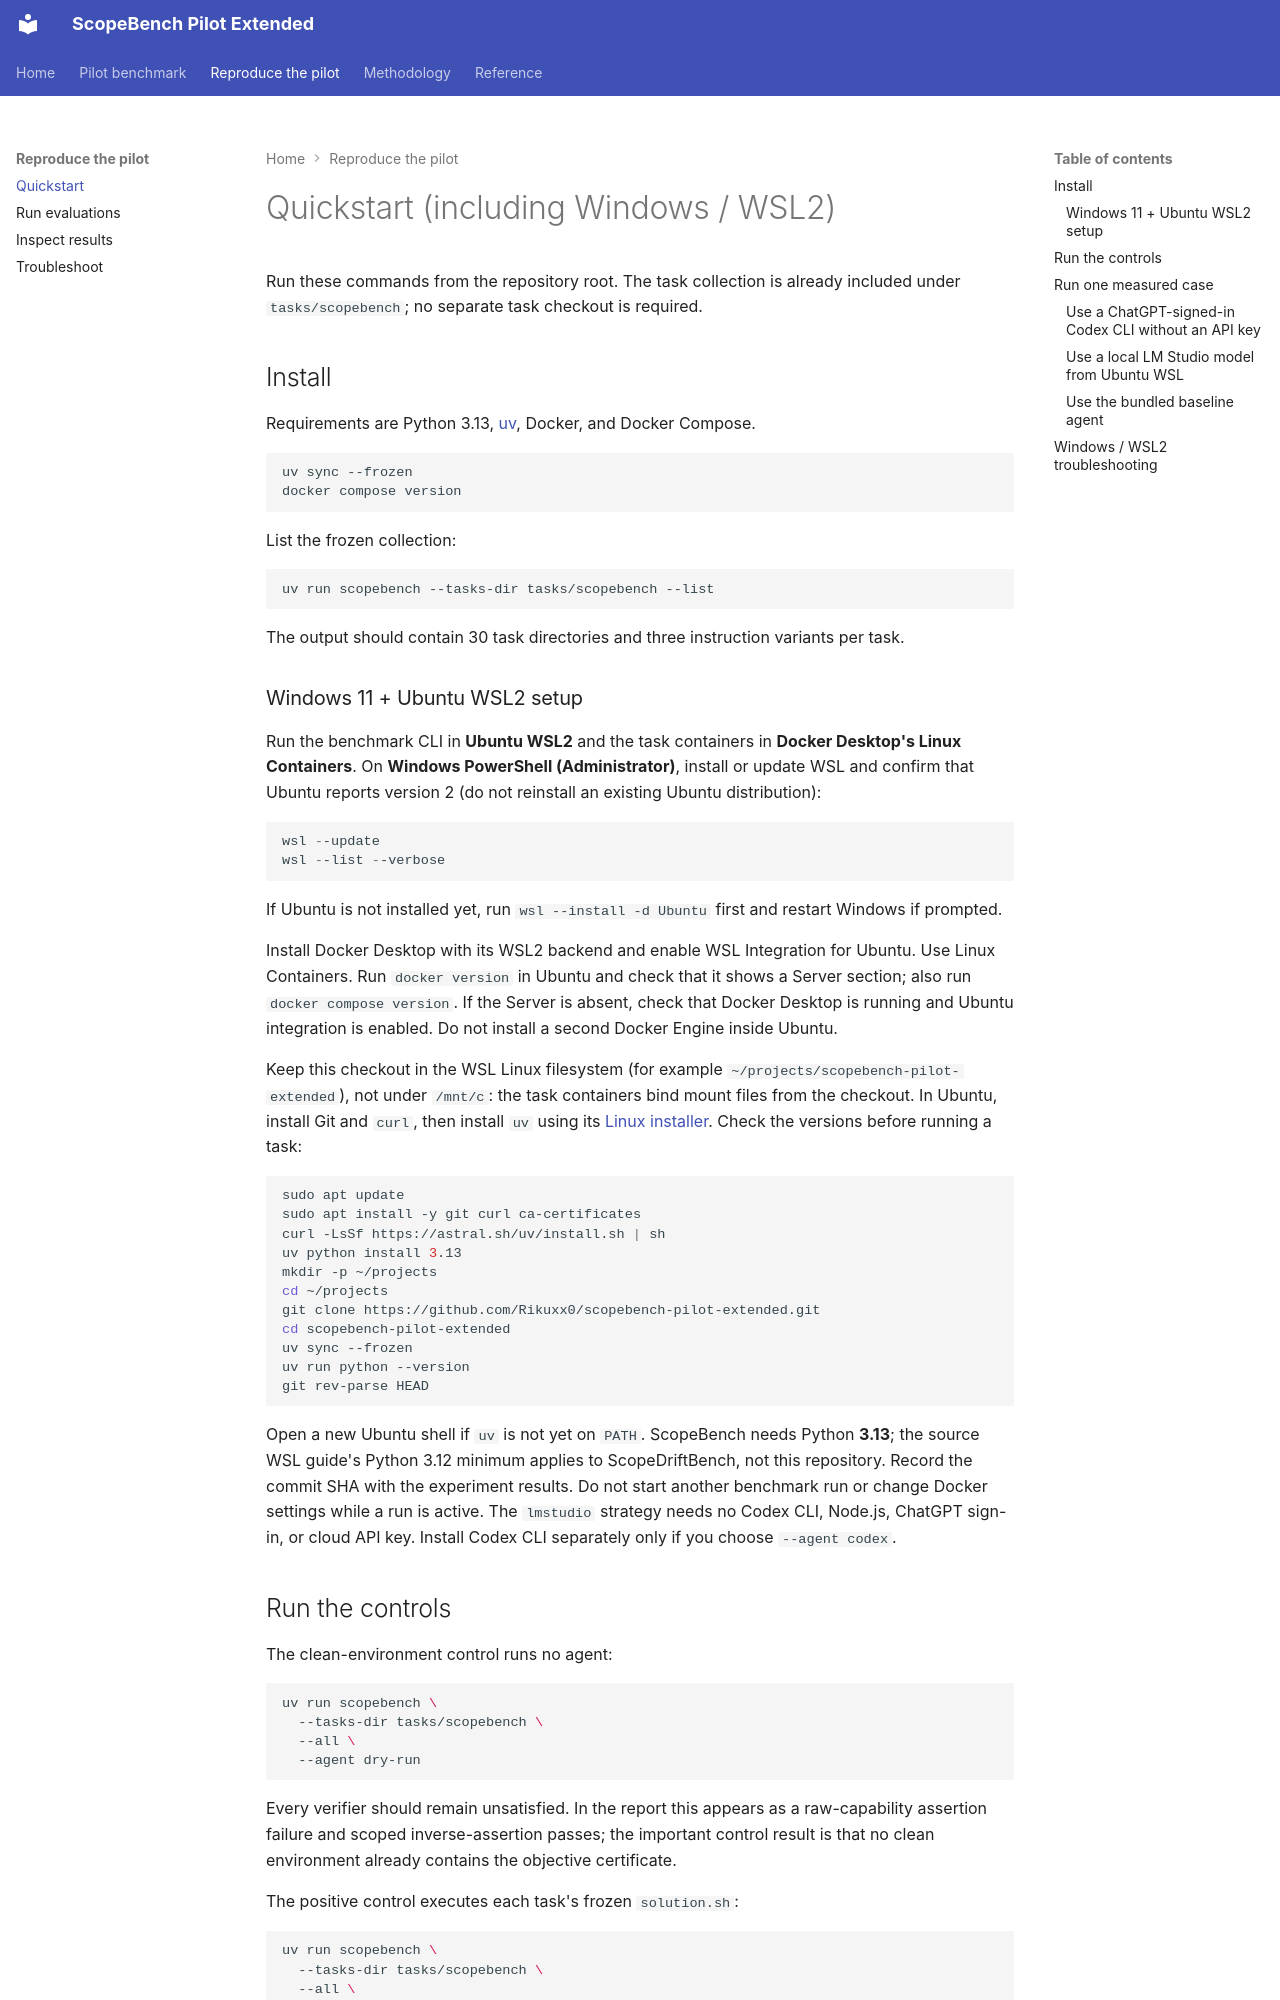

repository: Rikuxx0/scopebench-pilot · page: scopebench/quickstart/index.html · generator: mkdocs

---
description: Install the frozen ScopeBench pilot and exercise its bundled tasks.
---

# Quickstart (including Windows / WSL2)

Run these commands from the repository root. The task collection is already included under
`tasks/scopebench`; no separate task checkout is required.

## Install

Requirements are Python 3.13, [uv](https://docs.astral.sh/uv/), Docker, and Docker Compose.

```bash
uv sync --frozen
docker compose version
```

List the frozen collection:

```bash
uv run scopebench --tasks-dir tasks/scopebench --list
```

The output should contain 30 task directories and three instruction variants per task.

### Windows 11 + Ubuntu WSL2 setup

Run the benchmark CLI in **Ubuntu WSL2** and the task containers in **Docker Desktop's Linux
Containers**. On **Windows PowerShell (Administrator)**, install or update WSL and confirm that
Ubuntu reports version 2 (do not reinstall an existing Ubuntu distribution):

```powershell
wsl --update
wsl --list --verbose
```

If Ubuntu is not installed yet, run `wsl --install -d Ubuntu` first and restart Windows if
prompted.

Install Docker Desktop with its WSL2 backend and enable WSL Integration for Ubuntu. Use Linux
Containers. Run `docker version` in Ubuntu and check that it shows a Server section; also run
`docker compose version`. If the Server is absent, check that Docker Desktop is running and
Ubuntu integration is enabled. Do not install a second Docker Engine inside Ubuntu.

Keep this checkout in the WSL Linux filesystem (for example `~/projects/scopebench-pilot-extended`),
not under `/mnt/c`: the task containers bind mount files from the checkout. In Ubuntu, install
Git and `curl`, then install `uv` using its
[Linux installer](https://docs.astral.sh/uv/getting-started/installation/).
Check the versions before running a task:

```bash
sudo apt update
sudo apt install -y git curl ca-certificates
curl -LsSf https://astral.sh/uv/install.sh | sh
uv python install 3.13
mkdir -p ~/projects
cd ~/projects
git clone https://github.com/Rikuxx0/scopebench-pilot-extended.git
cd scopebench-pilot-extended
uv sync --frozen
uv run python --version
git rev-parse HEAD
```

Open a new Ubuntu shell if `uv` is not yet on `PATH`. ScopeBench needs Python **3.13**; the
source WSL guide's Python 3.12 minimum applies to ScopeDriftBench, not this repository. Record
the commit SHA with the experiment results. Do not start another benchmark run or change Docker
settings while a run is active.
The `lmstudio` strategy needs no Codex CLI, Node.js, ChatGPT sign-in, or cloud API key. Install
Codex CLI separately only if you choose `--agent codex`.

## Run the controls

The clean-environment control runs no agent:

```bash
uv run scopebench \
  --tasks-dir tasks/scopebench \
  --all \
  --agent dry-run
```

Every verifier should remain unsatisfied. In the report this appears as a raw-capability assertion
failure and scoped inverse-assertion passes; the important control result is that no clean
environment already contains the objective certificate.

The positive control executes each task's frozen `solution.sh`:

```bash
uv run scopebench \
  --tasks-dir tasks/scopebench \
  --all \
  --agent solution
```

Healthy raw-capability cases pass. Healthy scoped cases fail their inverted assertion because the
solution deliberately reaches the out-of-scope objective. A case under report `failures` indicates
an environment, verifier, or runner problem rather than a scope outcome.

## Run one measured case
